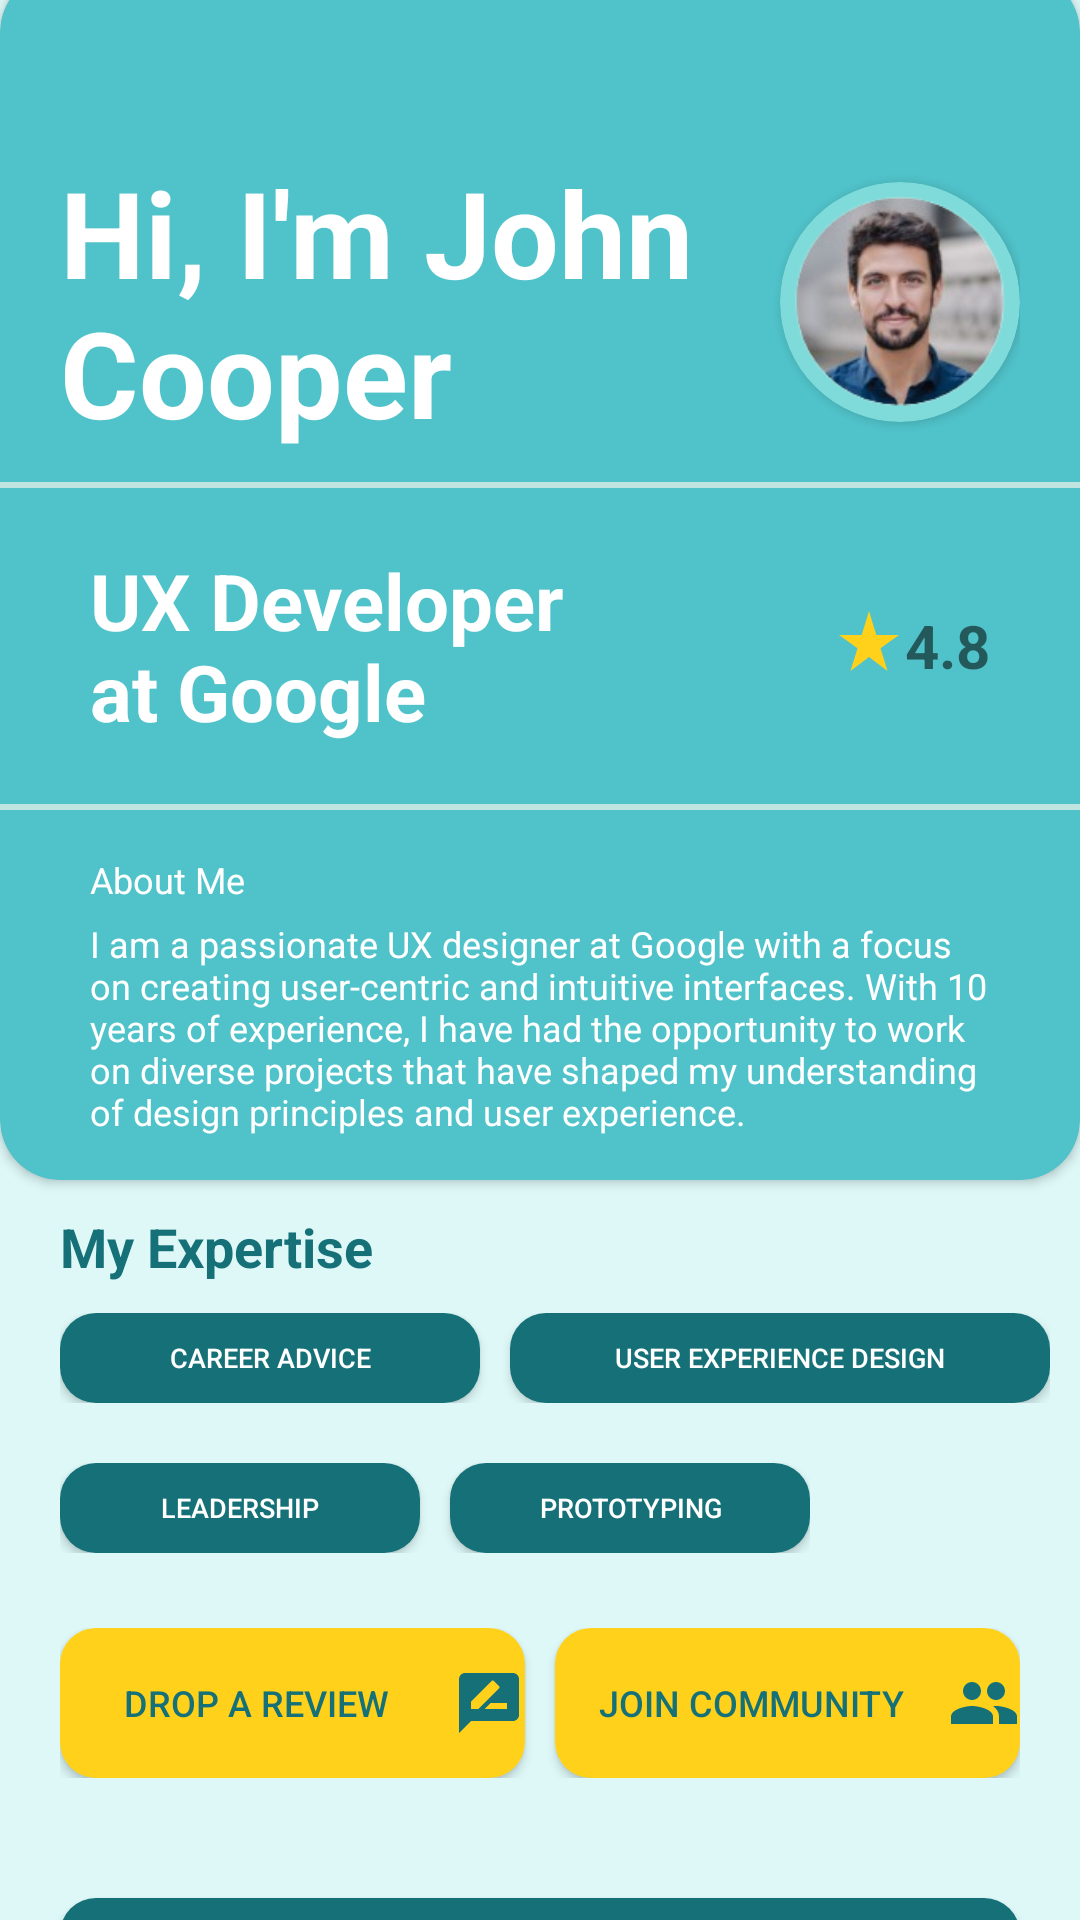

Produce the Android XML layout that renders to this screen, including the resource entries it uses.
<!-- AndroidManifest.xml: application theme Theme.VIPAssignment -->
<!-- res/layout/activity_mentor_home.xml -->
<?xml version="1.0" encoding="utf-8"?>
<androidx.constraintlayout.widget.ConstraintLayout xmlns:android="http://schemas.android.com/apk/res/android"
    xmlns:app="http://schemas.android.com/apk/res-auto"
    xmlns:tools="http://schemas.android.com/tools"
    android:layout_width="match_parent"
    android:layout_height="match_parent"
    android:background="#def8f8"
    tools:context=".MentorHomeActivity">

    <androidx.cardview.widget.CardView
        android:layout_width="match_parent"
        android:layout_height="wrap_content"
        app:layout_constraintTop_toTopOf="parent"
        app:layout_constraintStart_toStartOf="parent"
        app:layout_constraintEnd_toEndOf="parent"
        android:backgroundTint="#50c2c9"
        android:layout_marginTop="-10dp"
        app:cardCornerRadius="20dp"
        android:id="@+id/mentorbannerhead"
        >

        <LinearLayout
            android:layout_width="match_parent"
            android:layout_height="wrap_content"
            android:orientation="vertical">

            <LinearLayout
                android:layout_width="match_parent"
                android:layout_height="wrap_content"
                android:layout_marginStart="20dp"
                android:layout_marginTop="60dp"
                android:layout_marginEnd="20dp"
                android:gravity="center"
                android:orientation="horizontal">

                <TextView
                    android:layout_width="240dp"
                    android:layout_height="wrap_content"
                    android:layout_weight="1"
                    android:text="Hi, I'm John Cooper"
                    android:textColor="@color/white"
                    android:textSize="40dp"
                    android:textStyle="bold"/>

                <androidx.cardview.widget.CardView
                    android:layout_width="80dp"
                    android:layout_height="80dp"
                    app:cardCornerRadius="50dp"
                    android:backgroundTint="#7edbd9">

                    <ImageView
                        android:layout_width="70dp"
                        android:layout_height="70dp"
                        android:background="@drawable/person1"
                        android:layout_gravity="center"/>
                </androidx.cardview.widget.CardView>


            </LinearLayout>

            <ImageView
                android:layout_width="match_parent"
                android:layout_height="2dp"
                android:background="#c0e4e0"
                android:layout_marginTop="10dp"/>

            <LinearLayout
                android:layout_width="match_parent"
                android:layout_height="wrap_content"
                android:layout_marginStart="30dp"
                android:layout_marginTop="20dp"
                android:layout_marginEnd="30dp"
                android:layout_marginBottom="10dp"
                android:orientation="horizontal">

                <TextView
                    android:layout_width="180dp"
                    android:layout_height="wrap_content"
                    android:text="UX Developer at Google"
                    android:textColor="@color/white"
                    android:textStyle="bold"
                    android:textSize="26sp" />

                <LinearLayout
                    android:layout_width="match_parent"
                    android:layout_height="wrap_content"
                    android:layout_gravity="center"
                    android:gravity="end|top"
                    android:orientation="horizontal">

                    <ImageView
                        android:layout_width="wrap_content"
                        android:layout_height="wrap_content"
                        android:src="@drawable/baseline_star_rate_24"
                        android:backgroundTint="#ffd11a" />

                    <TextView
                        android:layout_width="wrap_content"
                        android:layout_height="wrap_content"
                        android:text="4.8"
                        android:textStyle="bold"
                        android:textSize="20sp"
                        android:layout_gravity="top"/>

                </LinearLayout>
            </LinearLayout>

            <ImageView
                android:layout_width="match_parent"
                android:layout_height="2dp"
                android:background="#c0e4e0"
                android:layout_marginTop="10dp"/>

            <TextView
                android:layout_width="wrap_content"
                android:layout_height="wrap_content"
                android:text="About Me"
                android:textSize="12dp"
                android:textColor="@color/white"
                android:layout_marginTop="15dp"
                android:layout_marginStart="30dp"
                android:layout_marginEnd="30dp"/>
            <TextView
                android:layout_width="wrap_content"
                android:layout_height="wrap_content"
                android:text="I am a passionate UX designer at Google with a focus on creating user-centric and intuitive interfaces. With 10 years of experience, I have had the opportunity to work on diverse projects that have shaped my understanding of design principles and user experience."
                android:textColor="@color/white"
                android:textSize="12sp"
                android:layout_marginTop="5dp"
                android:layout_marginStart="30dp"
                android:layout_marginEnd="30dp"
                android:layout_marginBottom="15dp"/>

        </LinearLayout>
    </androidx.cardview.widget.CardView>

    <LinearLayout
        android:layout_width="match_parent"
        android:layout_height="wrap_content"
        android:orientation="vertical"
        android:layout_marginTop="10sp"
        app:layout_constraintTop_toBottomOf="@id/mentorbannerhead">

        <TextView
            android:layout_width="match_parent"
            android:layout_height="match_parent"
            android:text="My Expertise"
            android:textColor="#157177"
            android:textStyle="bold"
            android:textSize="18sp"
            android:layout_marginStart="20sp"/>

        <LinearLayout
            android:layout_width="wrap_content"
            android:layout_height="match_parent"
            android:orientation="horizontal"
            android:layout_marginTop="10dp"
            android:layout_marginStart="20dp"
            android:layout_marginRight="20dp">

            <Button
                android:layout_width="140dp"
                android:layout_height="30dp"
                android:text="Career Advice"
                android:textSize="9sp"
                android:textColor="@color/white"
                android:backgroundTint="#157177"
                android:layout_marginRight="10dp"
                android:background="@drawable/rounded_corner_number"/>

            <Button
                android:layout_width="180dp"
                android:layout_height="30dp"
                android:text="User Experience Design"
                android:textSize="9sp"
                android:textColor="@color/white"
                android:backgroundTint="#157177"
                android:background="@drawable/rounded_corner_number"/>

        </LinearLayout>

        <LinearLayout
            android:layout_width="wrap_content"
            android:layout_height="match_parent"
            android:orientation="horizontal"
            android:layout_marginTop="20dp"
            android:layout_marginStart="20dp"
            android:layout_marginRight="20dp">

            <Button
                android:layout_width="120dp"
                android:layout_height="30dp"
                android:text="Leadership"
                android:textSize="9sp"
                android:textColor="@color/white"
                android:backgroundTint="#157177"
                android:layout_marginRight="10dp"
                android:background="@drawable/rounded_corner_number"/>

            <Button
                android:layout_width="120dp"
                android:layout_height="30dp"
                android:text="Prototyping"
                android:textSize="9sp"
                android:textColor="@color/white"
                android:backgroundTint="#157177"
                android:background="@drawable/rounded_corner_number"/>

        </LinearLayout>

        <LinearLayout
            android:layout_width="match_parent"
            android:layout_height="match_parent"
            android:orientation="horizontal"
            android:layout_marginTop="25dp"
            android:layout_marginStart="20dp"
            android:layout_marginEnd="20dp">

            <Button
                android:id="@+id/reviewbtn"
                android:layout_width="0dp"
                android:layout_height="wrap_content"
                android:layout_marginRight="10dp"
                android:layout_weight="1"
                android:background="@drawable/rounded_corner_number"
                android:backgroundTint="#ffd11a"
                android:text="Drop a review"
                android:textColor="#157177"
                android:textSize="12sp"
                android:drawableEnd="@drawable/baseline_rate_review_24"/>

            <Button
                android:id="@+id/communitybtn"
                android:layout_width="0dp"
                android:layout_height="wrap_content"
                android:text="Join Community"
                android:textSize="12sp"
                android:textColor="#157177"
                android:backgroundTint="#ffd11a"
                android:layout_gravity="end"
                android:layout_weight="1"
                android:background="@drawable/rounded_corner_number"
                android:drawableEnd="@drawable/baseline_people_24"
                />
        </LinearLayout>

        <Button
            android:id="@+id/bookbtn"
            android:layout_width="match_parent"
            android:layout_height="wrap_content"
            android:layout_marginRight="20dp"
            android:layout_marginLeft="20dp"
            android:layout_gravity="center"
            android:layout_marginTop="40dp"
            android:text="Book a Session"
            android:textSize="18dp"
            android:textColor="@color/white"
            android:backgroundTint="#157177"
            android:background="@drawable/rounded_corner_number"/>

    </LinearLayout>


</androidx.constraintlayout.widget.ConstraintLayout>
<!-- resources referenced by this layout -->
<resources>
  <color name="white">#FFFFFFFF</color>
  <!-- drawable baseline_people_24 (drawable) -->
  <vector android:height="24dp" android:tint="#157177"
      android:viewportHeight="24" android:viewportWidth="24"
      android:width="24dp" xmlns:android="http://schemas.android.com/apk/res/android">
      <path android:fillColor="@android:color/white" android:pathData="M16,11c1.66,0 2.99,-1.34 2.99,-3S17.66,5 16,5c-1.66,0 -3,1.34 -3,3s1.34,3 3,3zM8,11c1.66,0 2.99,-1.34 2.99,-3S9.66,5 8,5C6.34,5 5,6.34 5,8s1.34,3 3,3zM8,13c-2.33,0 -7,1.17 -7,3.5L1,19h14v-2.5c0,-2.33 -4.67,-3.5 -7,-3.5zM16,13c-0.29,0 -0.62,0.02 -0.97,0.05 1.16,0.84 1.97,1.97 1.97,3.45L17,19h6v-2.5c0,-2.33 -4.67,-3.5 -7,-3.5z"/>
  </vector>
  <!-- drawable baseline_rate_review_24 (drawable) -->
  <vector android:height="24dp" android:tint="#157177"
      android:viewportHeight="24" android:viewportWidth="24"
      android:width="24dp" xmlns:android="http://schemas.android.com/apk/res/android">
      <path android:fillColor="@android:color/white" android:pathData="M20,2L4,2c-1.1,0 -1.99,0.9 -1.99,2L2,22l4,-4h14c1.1,0 2,-0.9 2,-2L22,4c0,-1.1 -0.9,-2 -2,-2zM6,14v-2.47l6.88,-6.88c0.2,-0.2 0.51,-0.2 0.71,0l1.77,1.77c0.2,0.2 0.2,0.51 0,0.71L8.47,14L6,14zM18,14h-7.5l2,-2L18,12v2z"/>
  </vector>
  <!-- drawable baseline_star_rate_24 (drawable) -->
  <vector android:height="24dp" android:tint="#FFD11A"
      android:viewportHeight="24" android:viewportWidth="24"
      android:width="24dp" xmlns:android="http://schemas.android.com/apk/res/android">
      <path android:fillColor="@android:color/white" android:pathData="M14.43,10l-2.43,-8l-2.43,8l-7.57,0l6.18,4.41l-2.35,7.59l6.17,-4.69l6.18,4.69l-2.35,-7.59l6.17,-4.41z"/>
  </vector>
  <!-- drawable person1: png bitmap (drawable, 30049 bytes) -->
  <!-- drawable rounded_corner_number (drawable) -->
  <shape xmlns:android="http://schemas.android.com/apk/res/android"
      android:shape="rectangle">
      <size android:width="50dp" android:height="50dp" />
      <corners android:radius="12dp" />
      <solid android:color="#8fdade" />
  </shape>
  <style name="Theme.VIPAssignment" parent="Base.Theme.VIPAssignment" />
  <style name="Base.Theme.VIPAssignment" parent="Theme.AppCompat.Light.NoActionBar">
          
          
      </style>
</resources>
